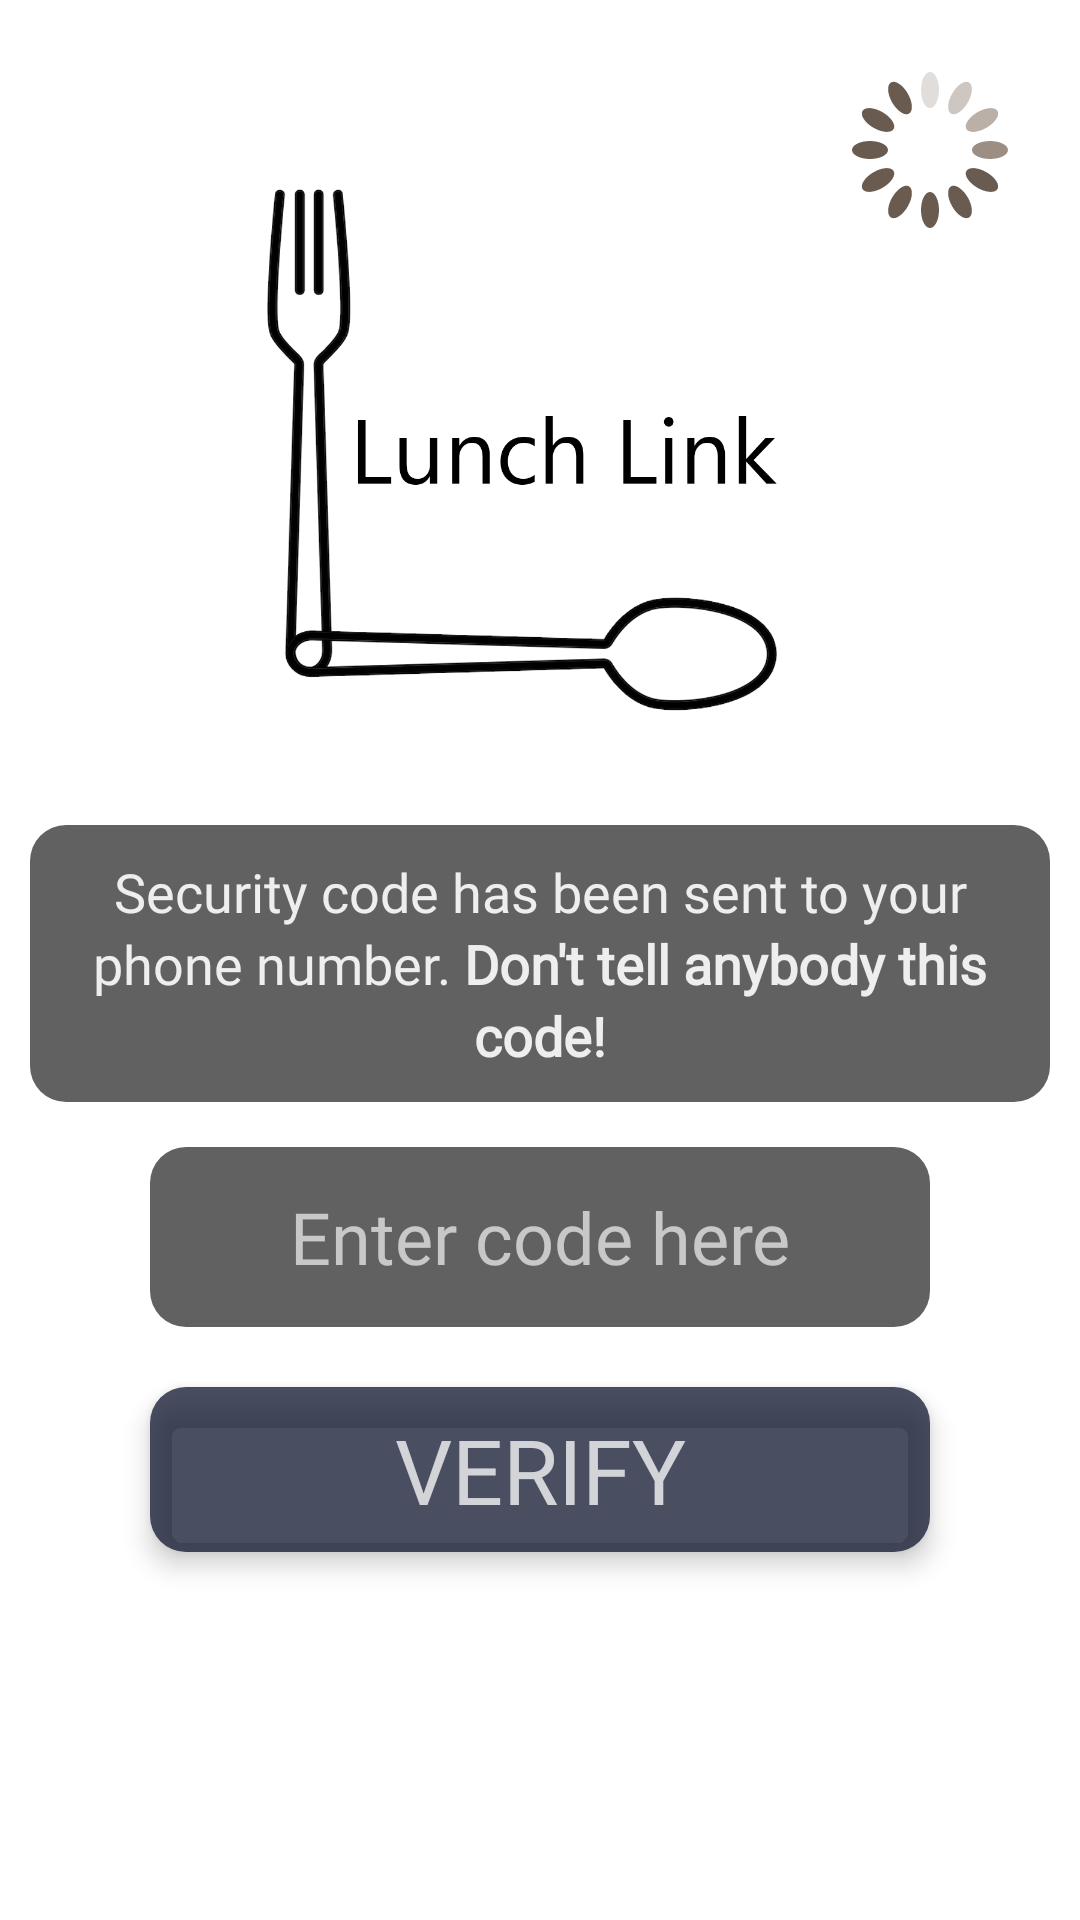

Reconstruct the res/layout file that produces this screen, plus the resources it refers to.
<!-- AndroidManifest.xml: application theme Theme.LunchLink -->
<!-- res/layout/activity_registration_verify.xml -->
<?xml version="1.0" encoding="utf-8"?>
<androidx.constraintlayout.widget.ConstraintLayout xmlns:android="http://schemas.android.com/apk/res/android"
    xmlns:app="http://schemas.android.com/apk/res-auto"
    xmlns:tools="http://schemas.android.com/tools"
    android:layout_width="match_parent"
    android:layout_height="match_parent" >

    <ImageView
        android:id="@+id/imageView"
        android:layout_width="match_parent"
        android:layout_height="match_parent"
        android:contentDescription="@string/todo"
        android:scaleType="centerCrop"
        android:src="@drawable/reg_background" />
    <ImageView
        android:id="@+id/loadingIcon"
        android:layout_width="wrap_content"
        android:layout_height="wrap_content"
        android:scaleType="matrix"
        android:src="@drawable/spin_loading"
        android:translationZ="1dp"
        app:layout_behavior="@string/appbar_scrolling_view_behavior"
        app:layout_constraintEnd_toEndOf="parent"
        app:layout_constraintTop_toTopOf="parent" />
    <ImageView
        android:id="@+id/logo"
        android:layout_width="200dp"
        android:layout_height="200dp"
        android:layout_marginTop="50dp"
        android:contentDescription="@string/todo"
        android:elevation="3dp"
        android:src="@drawable/lunch_link_logo"
        android:translationZ="3dp"
        app:layout_constraintEnd_toEndOf="parent"
        app:layout_constraintStart_toStartOf="parent"
        app:layout_constraintTop_toTopOf="parent" />
    <TextView
        android:id="@+id/registration_text"
        android:layout_width="match_parent"
        android:layout_height="wrap_content"
        android:layout_marginStart="10dp"
        android:layout_marginEnd="10dp"
        android:layout_marginTop="25dp"
        android:background="@drawable/round_shape"
        android:backgroundTint="#9E000000"
        android:fontFamily="@font/aldrich"
        android:padding="10dp"
        android:text="@string/registration_form"
        android:textAlignment="center"
        android:textColor="#EFEEEE"
        android:textSize="18sp"
        app:layout_constraintEnd_toEndOf="parent"
        app:layout_constraintStart_toStartOf="parent"
        app:layout_constraintTop_toBottomOf="@+id/logo"
        android:lineSpacingExtra="3dp"
        android:alpha="1"/>

    
    <EditText
        android:id="@+id/code_input"
        style="@style/Widget.AppCompat.AutoCompleteTextView"
        android:layout_width="match_parent"
        android:layout_height="60dp"
        android:layout_marginStart="50dp"
        android:layout_marginTop="15dp"
        android:layout_marginEnd="50dp"
        android:autofillHints="+375 "
        android:background="@drawable/round_shape"
        android:backgroundTint="#9E000000"
        android:fontFamily="@font/aldrich"
        android:hint="@string/enter_code_here"
        android:inputType="phone"
        android:padding="5dp"
        android:singleLine="false"
        android:textAlignment="center"
        android:textColor="#ffffff"
        android:textColorHint="#C8C8C8"
        android:textSize="24sp"
        app:layout_constraintEnd_toEndOf="parent"
        app:layout_constraintStart_toStartOf="parent"
        app:layout_constraintTop_toBottomOf="@+id/registration_text"
        android:digits="1234567890+()- "/>

    <androidx.appcompat.widget.AppCompatButton
        android:id="@+id/verify_button"
        android:layout_width="match_parent"
        android:layout_height="55dp"
        android:layout_marginStart="50dp"
        android:layout_marginTop="20dp"
        android:layout_marginEnd="50dp"
        android:background="@drawable/round_shape"
        android:backgroundTint="#C10F162E"
        android:elevation="3dp"
        android:fontFamily="@font/aldrich"
        android:text="@string/verify"
        android:textAlignment="center"
        android:textColor="#C1FFFFFF"
        android:textSize="30sp"
        android:translationZ="3dp"
        app:layout_constraintEnd_toEndOf="parent"
        app:layout_constraintStart_toStartOf="parent"
        app:layout_constraintTop_toBottomOf="@+id/code_input">

    </androidx.appcompat.widget.AppCompatButton>


</androidx.constraintlayout.widget.ConstraintLayout>
<!-- resources referenced by this layout -->
<resources>
  <!-- drawable lunch_link_logo: png bitmap (drawable, 95443 bytes) -->
  <!-- drawable round_shape (drawable) -->
  <shape xmlns:android="http://schemas.android.com/apk/res/android">
      <solid android:color="@color/roundshape"/>
      <corners android:radius="12dp" />
  </shape>
  <!-- drawable spin_loading: vector/xml drawable (drawable, 6700 chars, omitted) -->
  <string name="enter_code_here">Enter code here</string>
  <string name="registration_form">Security code has been sent to your phone number.
          <b>Don\'t tell anybody this code!</b></string>
  <string name="todo">TODO</string>
  <string name="verify">Verify</string>
  <style name="Theme.LunchLink" parent="Base.Theme.LunchLink" />
  <color name="roundshape">#fafafa</color>
  <style name="Base.Theme.LunchLink" parent="Theme.MaterialComponents.DayNight.NoActionBar">
          
          
          <item name="android:statusBarColor">@color/background</item>
          <item name="android:windowLightStatusBar">true</item>
      </style>
  <color name="background">#fff</color>
</resources>
